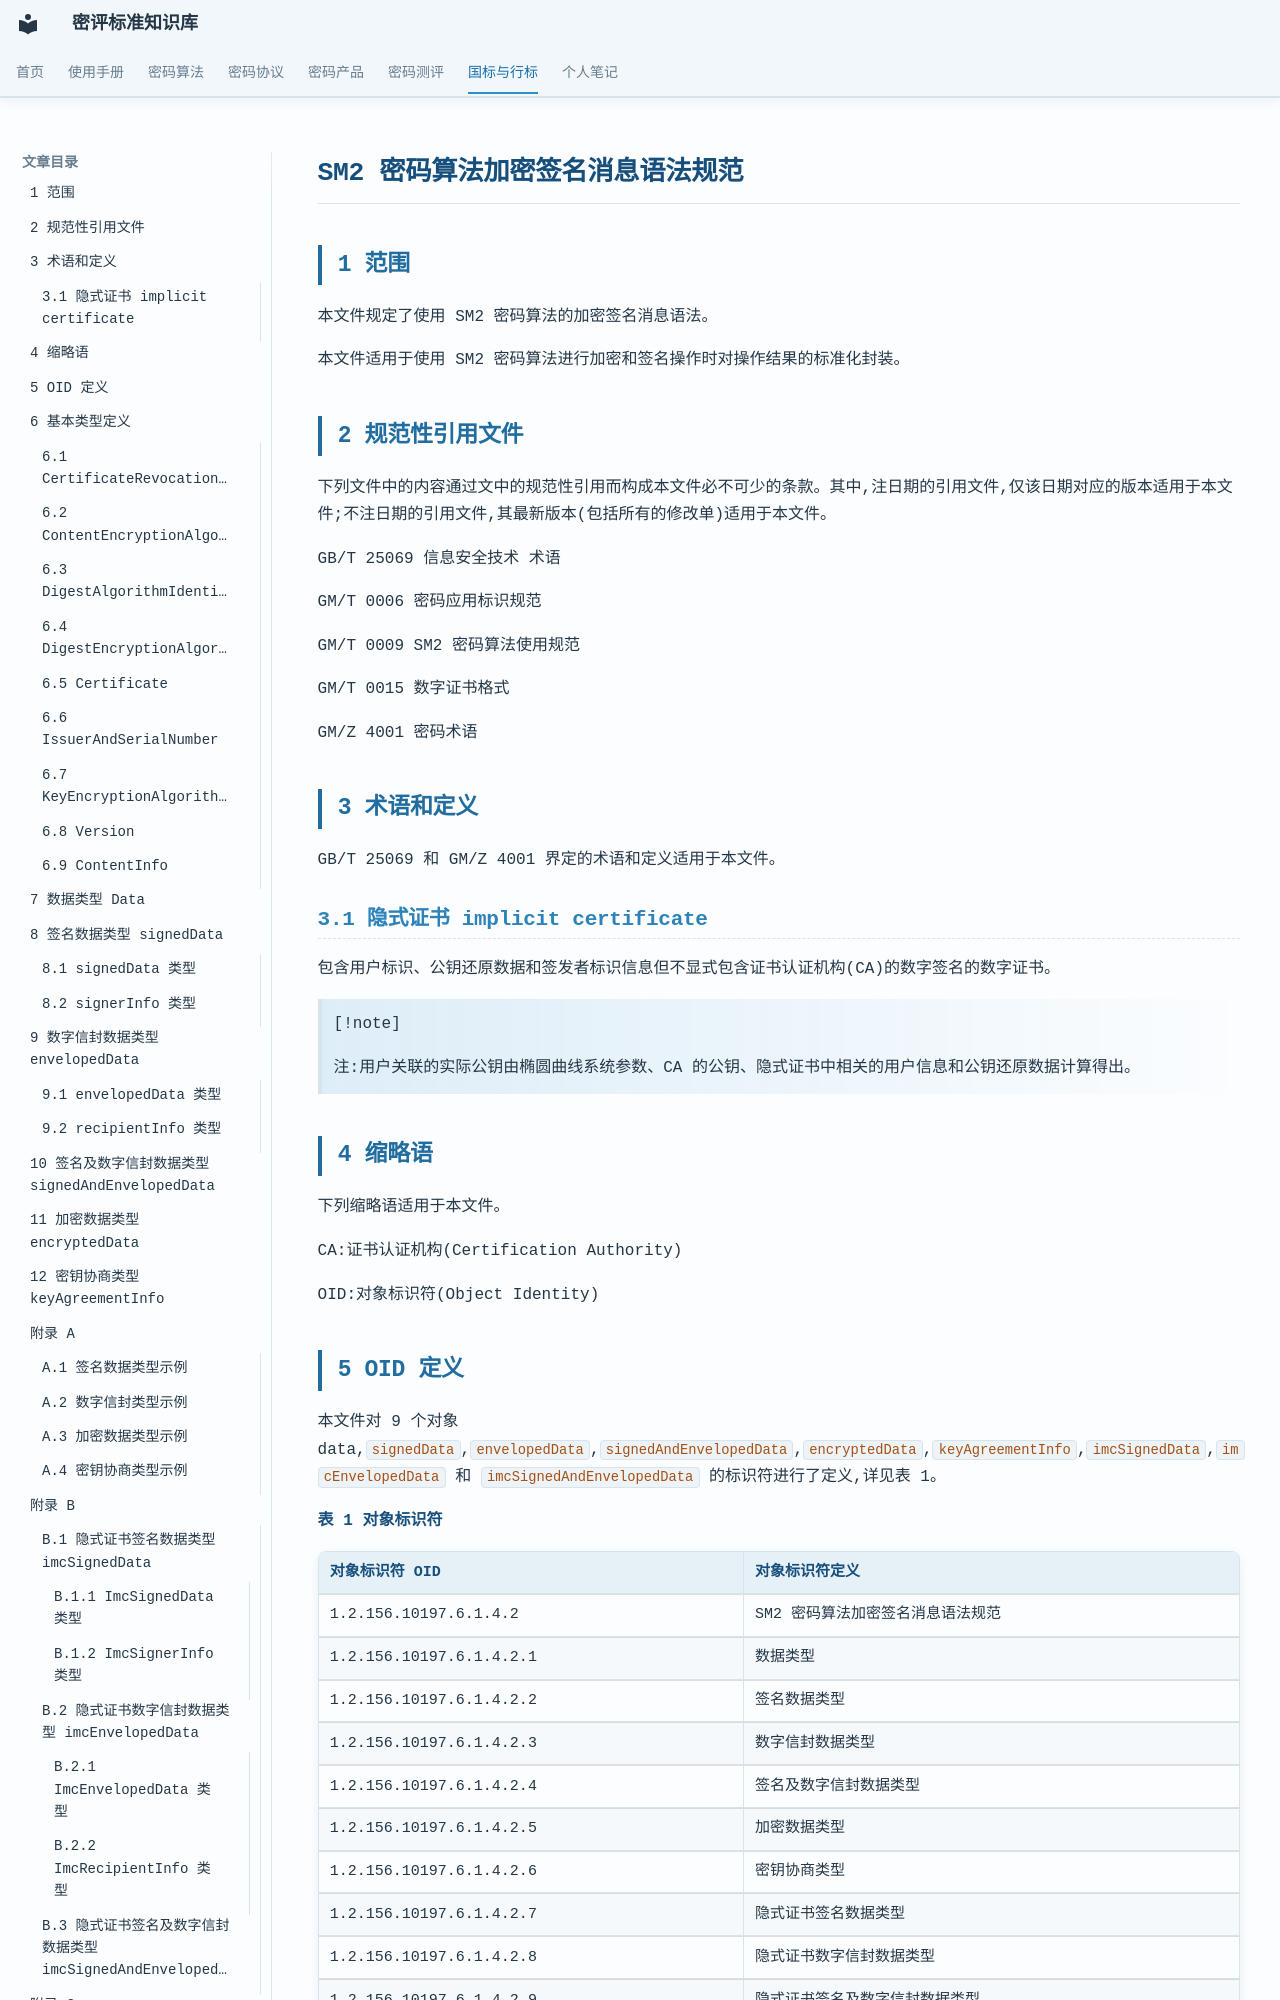

repository: Loora1N/GM-crypto-assessment-wiki · page: standard/GMT0010-2023/GMT0010-2023/index.html · generator: mkdocs

# SM2 密码算法加密签名消息语法规范

## 1 范围

本文件规定了使用 SM2 密码算法的加密签名消息语法。

本文件适用于使用 SM2 密码算法进行加密和签名操作时对操作结果的标准化封装。

## 2 规范性引用文件

下列文件中的内容通过文中的规范性引用而构成本文件必不可少的条款。其中,注日期的引用文件,仅该日期对应的版本适用于本文件;不注日期的引用文件,其最新版本(包括所有的修改单)适用于本文件。

GB/T 25069 信息安全技术 术语

GM/T 0006 密码应用标识规范

GM/T 0009 SM2 密码算法使用规范

GM/T 0015 数字证书格式

GM/Z 4001 密码术语

## 3 术语和定义

GB/T 25069 和 GM/Z 4001 界定的术语和定义适用于本文件。

### 3.1 隐式证书 implicit certificate

包含用户标识、公钥还原数据和签发者标识信息但不显式包含证书认证机构(CA)的数字签名的数字证书。

> [!note]
>
> 注:用户关联的实际公钥由椭圆曲线系统参数、CA 的公钥、隐式证书中相关的用户信息和公钥还原数据计算得出。

## 4 缩略语

下列缩略语适用于本文件。

CA:证书认证机构(Certification Authority)

OID:对象标识符(Object Identity)

## 5 OID 定义

本文件对 9 个对象 data,`signedData`,`envelopedData`,`signedAndEnvelopedData`,`encryptedData`,`keyAgreementInfo`,`imcSignedData`,`imcEnvelopedData` 和 `imcSignedAndEnvelopedData` 的标识符进行了定义,详见表 1。

**表 1 对象标识符**

| 对象标识符 OID | 对象标识符定义 |
|---|---|
| 1.2.156.10197.6.1.4.2 | SM2 密码算法加密签名消息语法规范 |
| 1.2.156.10197.6.1.4.2.1 | 数据类型 |
| 1.2.156.10197.6.1.4.2.2 | 签名数据类型 |
| 1.2.156.10197.6.1.4.2.3 | 数字信封数据类型 |
| 1.2.156.10197.6.1.4.2.4 | 签名及数字信封数据类型 |
| 1.2.156.10197.6.1.4.2.5 | 加密数据类型 |
| 1.2.156.10197.6.1.4.2.6 | 密钥协商类型 |
| 1.2.156.10197.6.1.4.2.7 | 隐式证书签名数据类型 |
| 1.2.156.10197.6.1.4.2.8 | 隐式证书数字信封数据类型 |
| 1.2.156.10197.6.1.4.2.9 | 隐式证书签名及数字信封数据类型 |

## 6 基本类型定义

### 6.1 CertificateRevocationLists

`CertificateRevocationLists` 类型标明一个证书撤销列表的集合。

```ASN.1
CertificateRevocationLists ::= SET OF CertificateRevocationList
```

### 6.2 ContentEncryptionAlgorithmIdentifier

`ContentEncryptionAlgorithmIdentifier` 类型标明一个数据加密算法。其 OID 应符合 GM/T 0006。

```ASN.1
ContentEncryptionAlgorithmIdentifier ::= AlgorithmIdentifier
```

### 6.3 DigestAlgorithmIdentifier

`DigestAlgorithmIdentifier` 类型标明一个消息摘要算法,本文件为 SM3 密码算法,其 OID 应符合 GM/T 0006。

```ASN.1
DigestAlgorithmIdentifier ::= AlgorithmIdentifier
```

### 6.4 DigestEncryptionAlgorithmIdentifier

`DigestEncryptionAlgorithmIdentifier` 类型标明一个签名算法,本文件为 SM2 签名算法,其 OID 应符合 GM/T 0006。

```ASN.1
DigestEncryptionAlgorithmIdentifier ::= AlgorithmIdentifier
```

### 6.5 Certificate

Certificate 类型指定一个符合 GM/T 0015 格式的证书。它表示集合足以包含从可识别的“根”或“顶级 CA”到所有签名者的证书链。

```ASN.1
Certificates ::= SET OF Certificate
```

### 6.6 IssuerAndSerialNumber

`IssuerAndSerialNumber` 类型标明一个证书颁发者可识别名和颁发者确定的证书序列号,可据此确定一份证书和与此证书对应的实体及公钥。

```ASN.1
IssuerAndSerialNumber ::= SEQUENCE {
    issuer Name,
    serialNumber CertificateSerialNumber
}
```

### 6.7 KeyEncryptionAlgorithmIdentifier

`KeyEncryptionAlgorithmIdentifier` 类型标明加密对称密钥的加密算法。

```ASN.1
KeyEncryptionAlgorithmIdentifier ::= AlgorithmIdentifier
```

### 6.8 Version

Version 类型标明语法版本号。

```ASN.1
Version ::= INTEGER(1)
```
